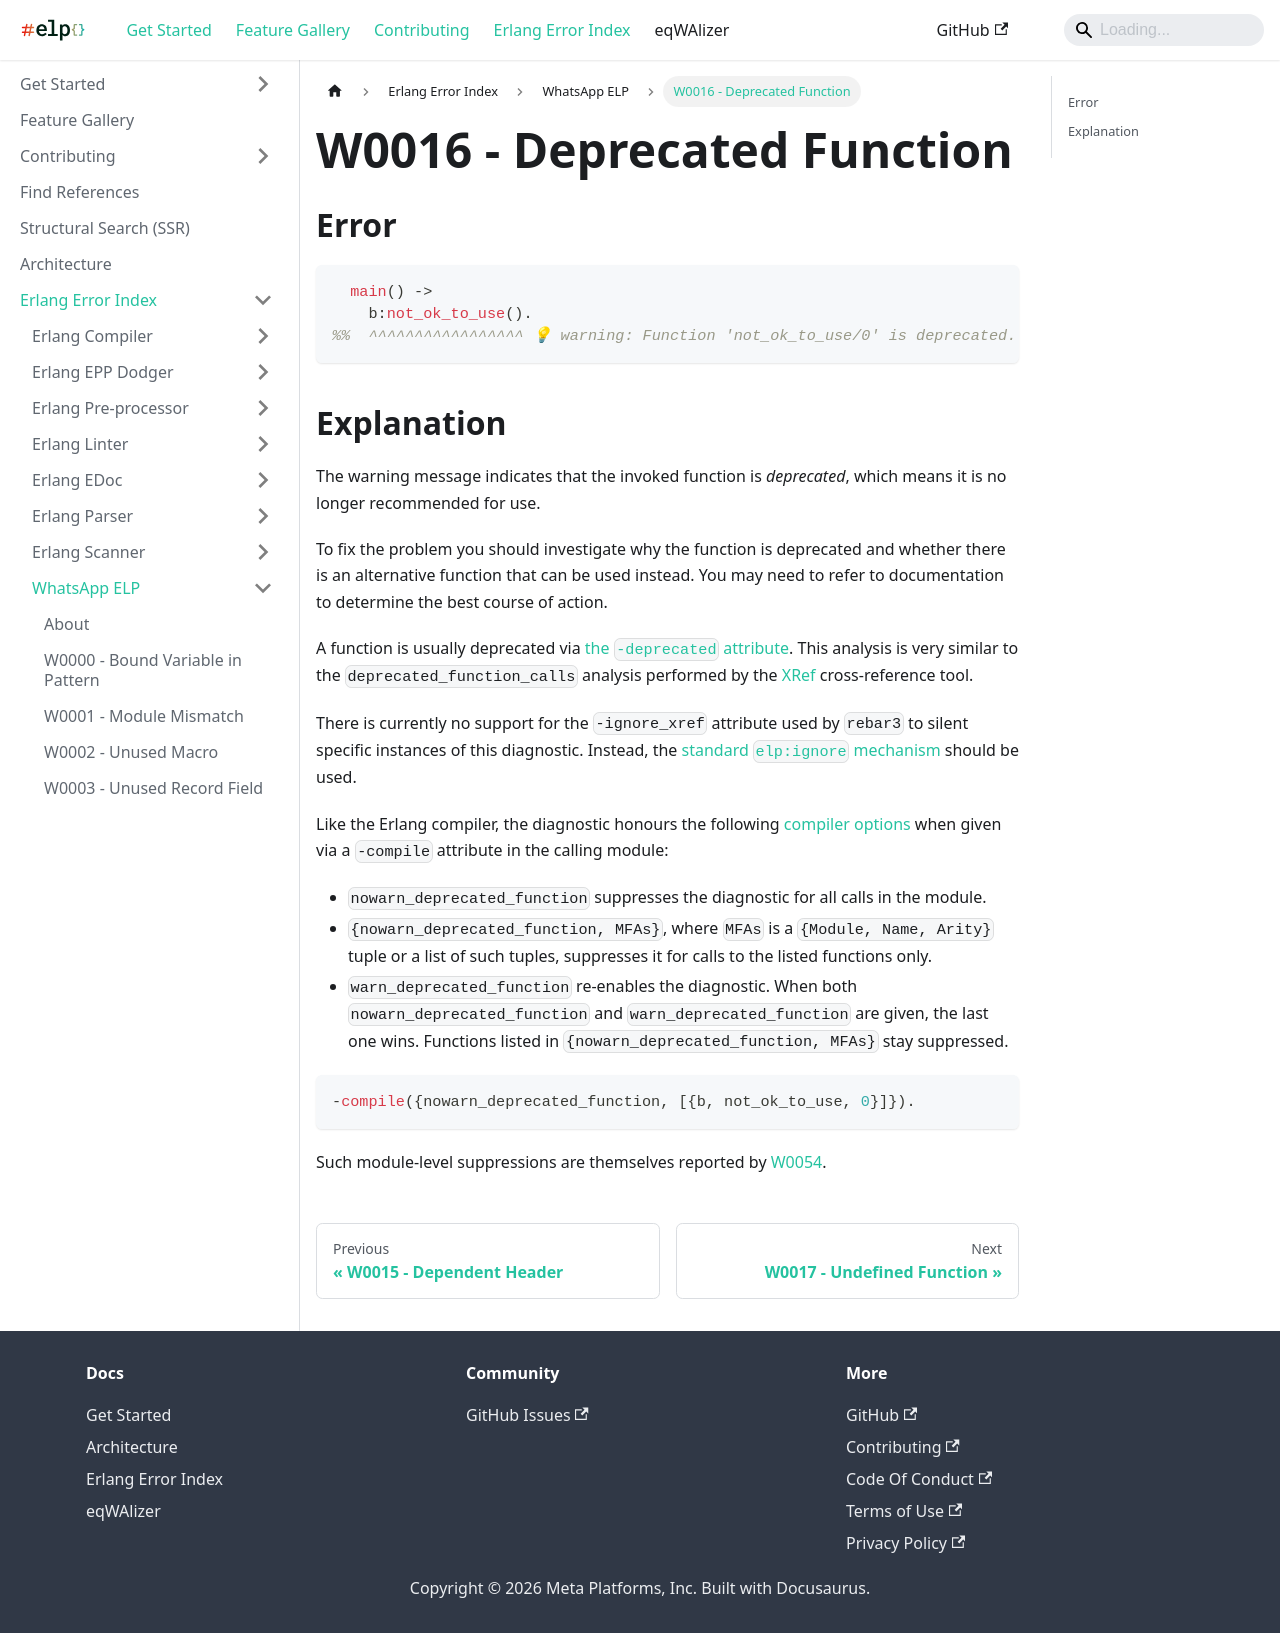

repository: WhatsApp/erlang-language-platform · page: docs/erlang-error-index/w/W0016/index.html · generator: docusaurus

---
sidebar_position: 16
---

# W0016 - Deprecated Function

## Error

```erlang
  main() ->
    b:not_ok_to_use().
%%  ^^^^^^^^^^^^^^^^^ 💡 warning: Function 'not_ok_to_use/0' is deprecated.
```

## Explanation

The warning message indicates that the invoked function is *deprecated*, which means it is no longer recommended for use.

To fix the problem you should investigate why the function is deprecated and whether there is an alternative function that can be used instead. You may need to refer to documentation to determine the best course of action.

A function is usually deprecated via [the `-deprecated` attribute](https://www.erlang.org/doc/man/xref#deprecated_function). This analysis is very similar to the
`deprecated_function_calls` analysis performed by the [XRef](https://www.erlang.org/doc/man/xref.html) cross-reference tool.

There is currently no support for the `-ignore_xref` attribute used by `rebar3` to silent specific instances of this diagnostic. Instead, the [standard `elp:ignore` mechanism](../erlang-error-index.mdx#ignoring-diagnostics) should be used.

Like the Erlang compiler, the diagnostic honours the following
[compiler options](https://www.erlang.org/doc/apps/compiler/compile.html#file/2)
when given via a `-compile` attribute in the calling module:

* `nowarn_deprecated_function` suppresses the diagnostic for all calls in the module.
* `{nowarn_deprecated_function, MFAs}`, where `MFAs` is a `{Module, Name, Arity}` tuple or a list of such tuples, suppresses it for calls to the listed functions only.
* `warn_deprecated_function` re-enables the diagnostic. When both `nowarn_deprecated_function` and `warn_deprecated_function` are given, the last one wins. Functions listed in `{nowarn_deprecated_function, MFAs}` stay suppressed.

```erlang
-compile({nowarn_deprecated_function, [{b, not_ok_to_use, 0}]}).
```

Such module-level suppressions are themselves reported by [W0054](./W0054.md).
